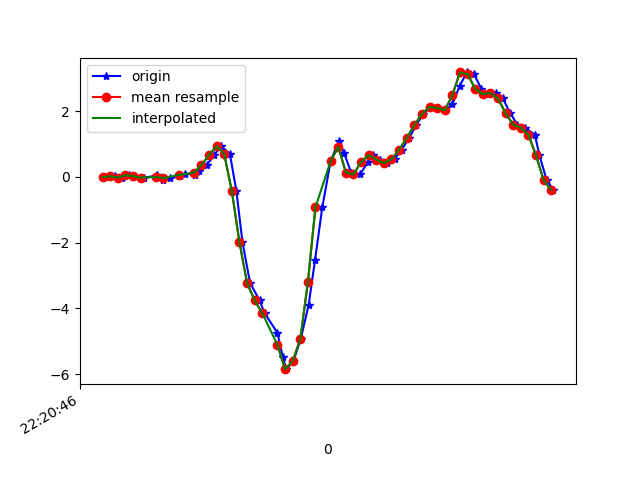

The data file committed next to this chart (first rows):
1617747646267, 443282964673029, -0.0017518401, -0.07750207, 0.00987084
1617747646293, 443282983723141, 0.0178, 0.06055, 0.01354
1617747646312, 443283002748437, -0.02252, -0.02008, 0.0172
1617747646330, 443283021773749, 0.05323, 0.1473, -0.01456
1617747646343, 443283040799061, 0.02146, -0.174, 0.02942
1617747646368, 443283059838181, -0.01886, -0.08483, -0.02067
1617747646400, 443283078862469, 0.03123, 0.1925, -0.02189
1617747646404, 443283097886757, 0.04345, -0.2852, 0.02209
1617747646419, 443283116935845, -0.08972, 0.09232, -0.05122
1617747646438, 443283135960101, -0.03596, 0.2401, -0.01212
1617747646463, 443283154971173, 0.01657, -0.1875, -0.04877
1617747646478, 443283173994533, 0.1009, 0.2915, -0.07932
1617747646502, 443283193042725, 0.06789, -0.01886, -0.04266
1617747646515, 443283212066085, 0.1827, -0.1423, -0.06099
1617747646534, 443283231089445, 0.3574, -0.0323, -0.08298
1617747646554, 443283250137637, 0.6653, -0.543, -0.01456
1617747646572, 443283269159813, 0.939, -0.8105, 0.02453
1617747646595, 443283288183141, 0.6946, -0.5833, 0.1663
1617747646612, 443283307231269, -0.4269, -1.04, 0.4766
1617747646628, 443283326254565, -1.98, -1.851, 0.8235
1617747646648, 443283345277861, -3.226, -2.697, 1.006
1617747646673, 443283364325701, -3.757, -3.281, 1.056
1617747646686, 443283383348997, -4.142, -3.754, 1.025
1617747646720, 443283402372293, -4.745, -4.161, 0.8749
1617747646734, 443283421420421, -5.476, -4.536, 0.6293
1617747646743, 443283440443717, -5.85, -4.831, 0.3324
1617747646762, 443283459465477, -5.608, -4.995, 0.00254
1617747646781, 443283478513541, -4.942, -4.92, -0.2467
1617747646802, 443283497536773, -3.904, -4.593, -0.3615
1617747646819, 443283516559941, -2.52, -3.987, -0.4825
1617747646838, 443283535583237, -0.9205, -3.421, -0.6633
1617747646860, 443283554631301, 0.4821, -3.084, -0.794
1617747646882, 443283573653125, 1.108, -2.544, -0.7097
1617747646895, 443283592676357, 0.7313, -1.558, -0.4898
1617747646914, 443283611724357, 0.1339, -0.6016, -0.1905
1617747646937, 443283630747525, 0.074, -0.1484, -0.09153
1617747646958, 443283649770757, 0.454, 0.1791, -0.0561
1617747646971, 443283668812997, 0.6641, 0.7032, 0.01109
1617747646990, 443283687836037, 0.5297, 1.208, 0.1223
1617747647009, 443283706859077, 0.4185, 1.507, 0.2396
1617747647028, 443283725906885, 0.5383, 1.682, 0.297
1617747647047, 443283744929861, 0.8302, 1.826, 0.2762
1617747647066, 443283763869061, 1.178, 1.944, 0.2225
1617747647085, 443283782914629, 1.577, 2.076, 0.2005
1617747647104, 443283801935429, 1.918, 2.323, 0.1491
1617747647123, 443283820956229, 2.129, 2.425, 0.02087
1617747647142, 443283840001861, 2.101, 2.394, -0.09764
1617747647161, 443283859022725, 2.021, 2.376, -0.1819
1617747647180, 443283878061189, 2.208, 2.555, -0.2064
1617747647199, 443283897082437, 2.759, 2.703, -0.2895
1617747647218, 443283916128453, 3.18, 2.632, -0.4251
1617747647237, 443283935149765, 3.131, 2.522, -0.5521
1617747647256, 443283954170949, 2.687, 2.57, -0.6267
1617747647275, 443283973233861, 2.519, 2.571, -0.6719
1617747647294, 443283992255301, 2.559, 2.425, -0.6731
1617747647313, 443284011276997, 2.387, 2.246, -0.7268
1617747647332, 443284030298565, 1.947, 2.125, -0.7452
1617747647351, 443284049344965, 1.59, 1.976, -0.6914
1617747647371, 443284068374213, 1.495, 1.733, -0.6279
1617747647397, 443284087396037, 1.288, 1.413, -0.5595
1617747647409, 443284106442565, 0.6616, 1.057, -0.4568
... 2 more rows
